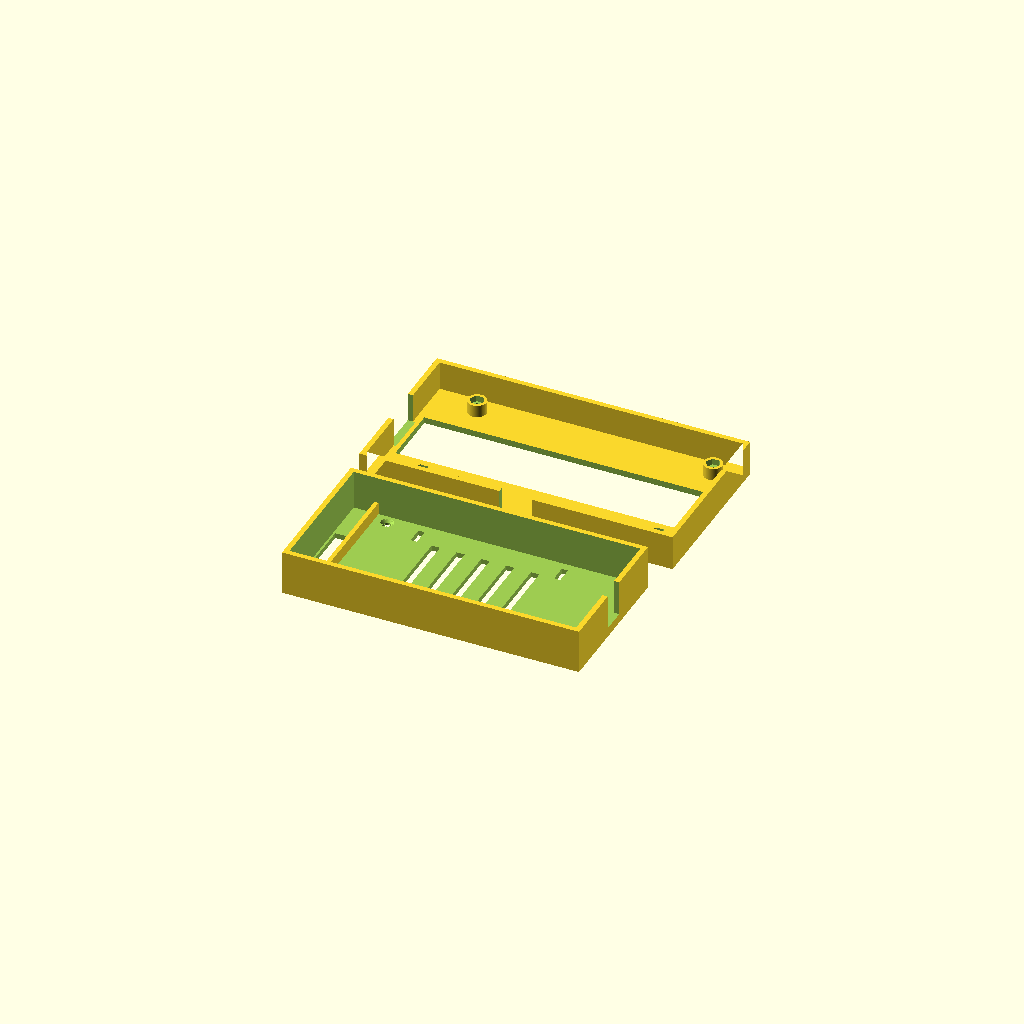
Cell 1: the model at its default parameters.
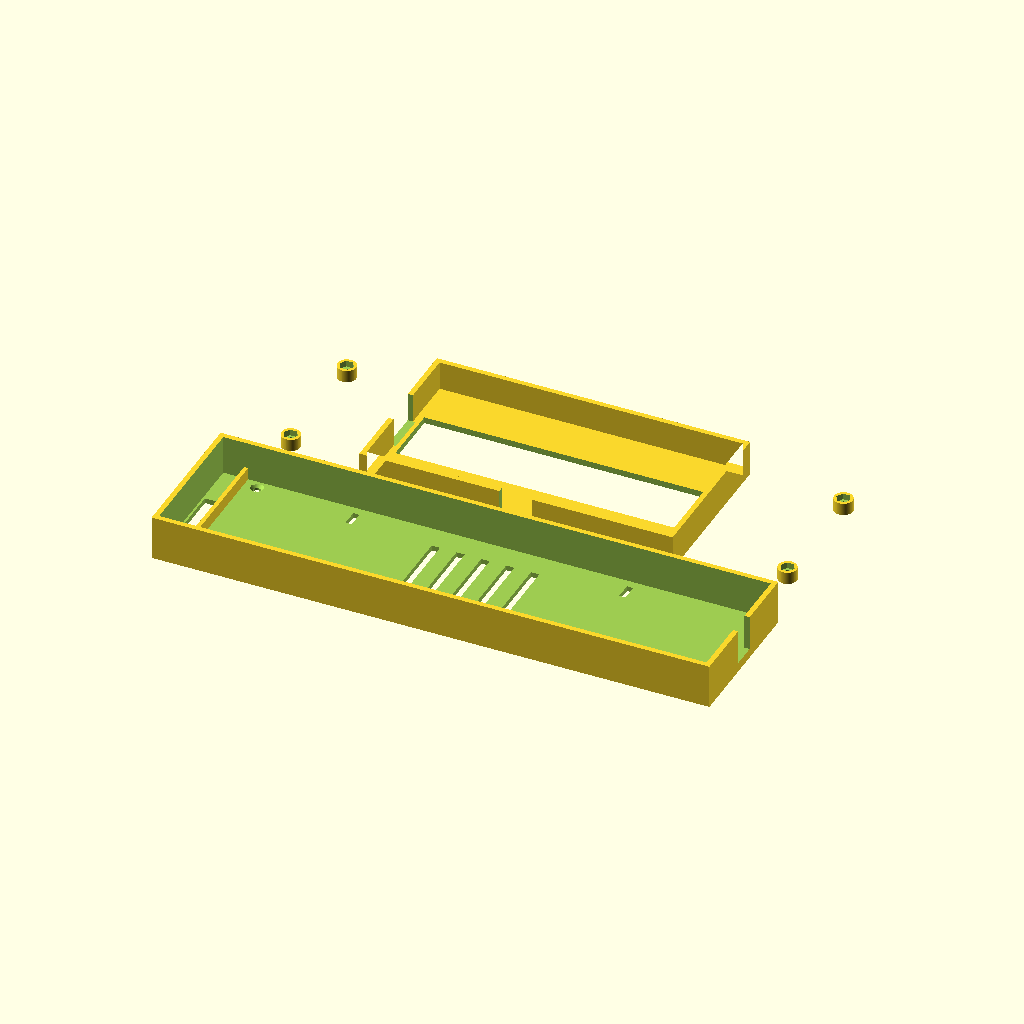
Cell 2: bms_l = 252 (everything else at default).
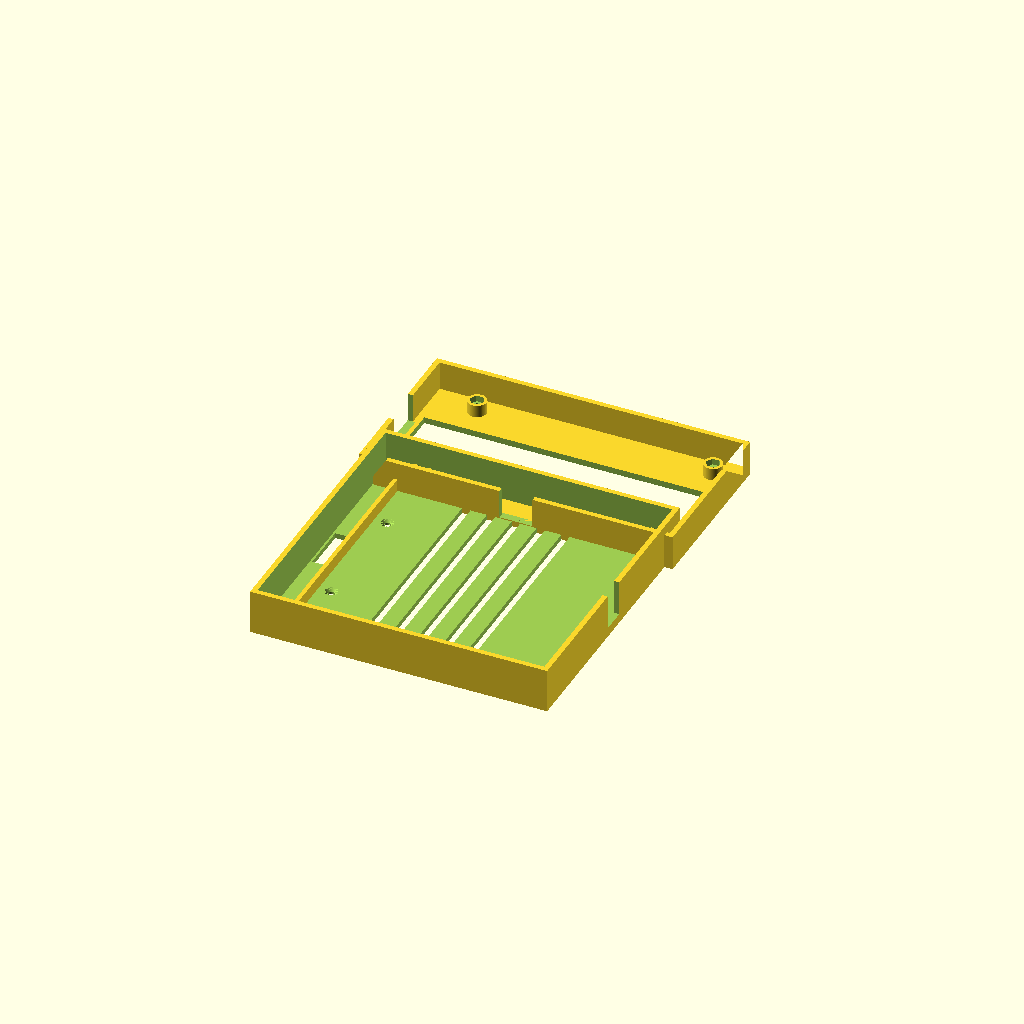
Cell 3: the same model with bms_w = 132.
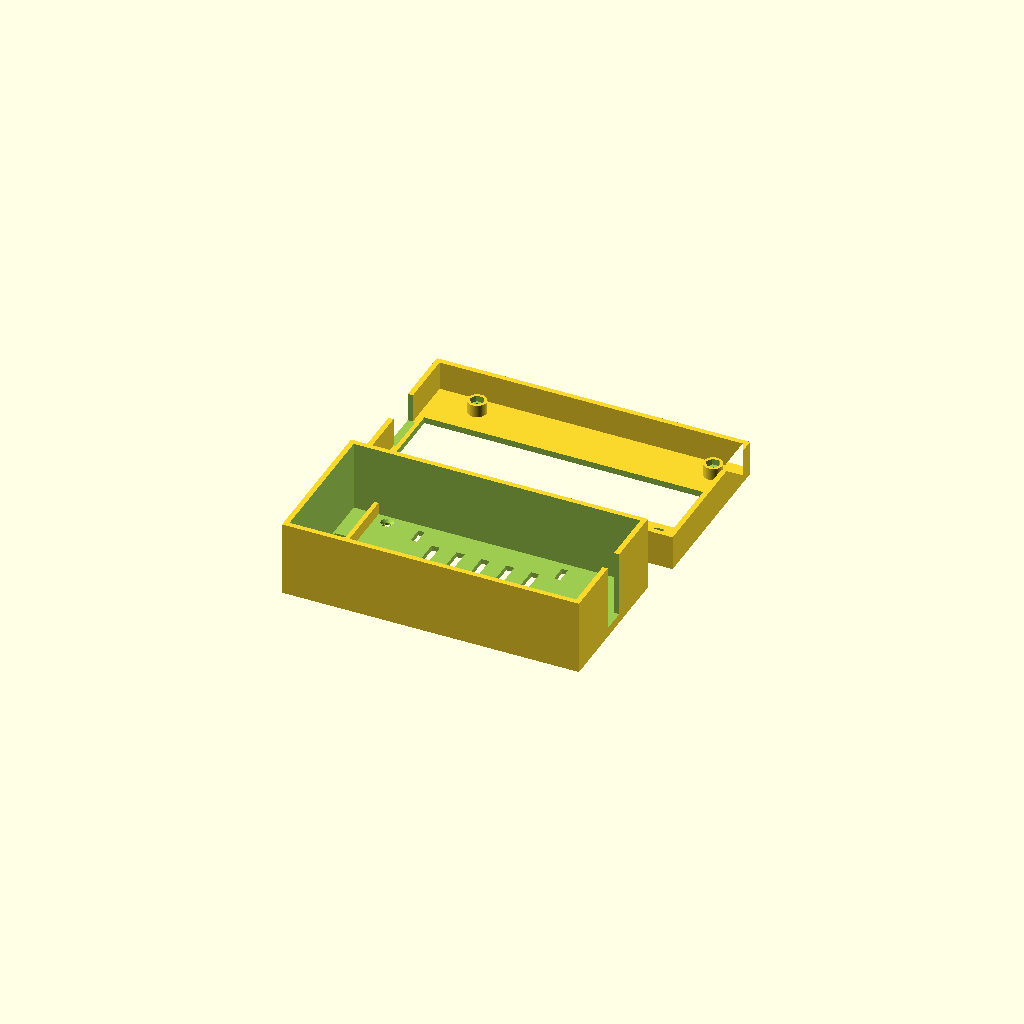
Cell 4: the same model with bms_t = 30.
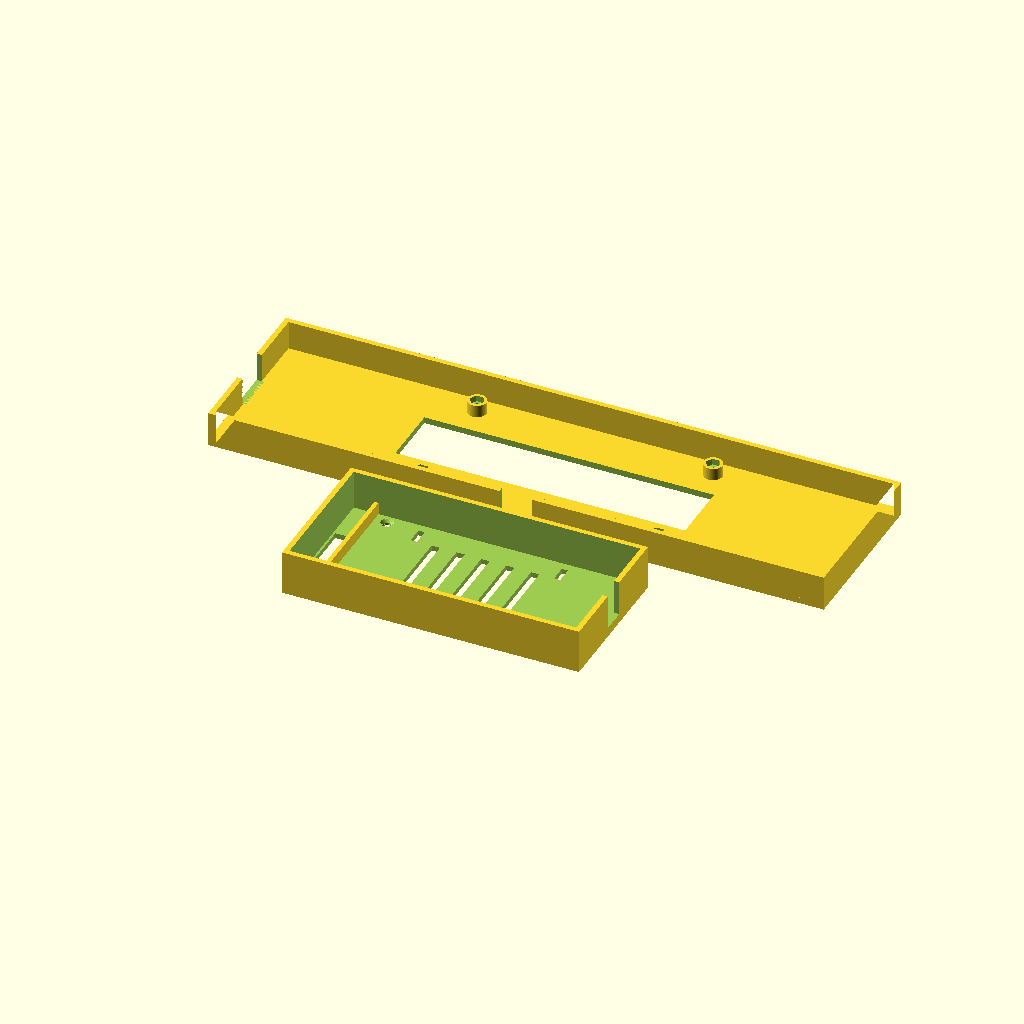
Cell 5: pack_w = 292 (everything else at default).
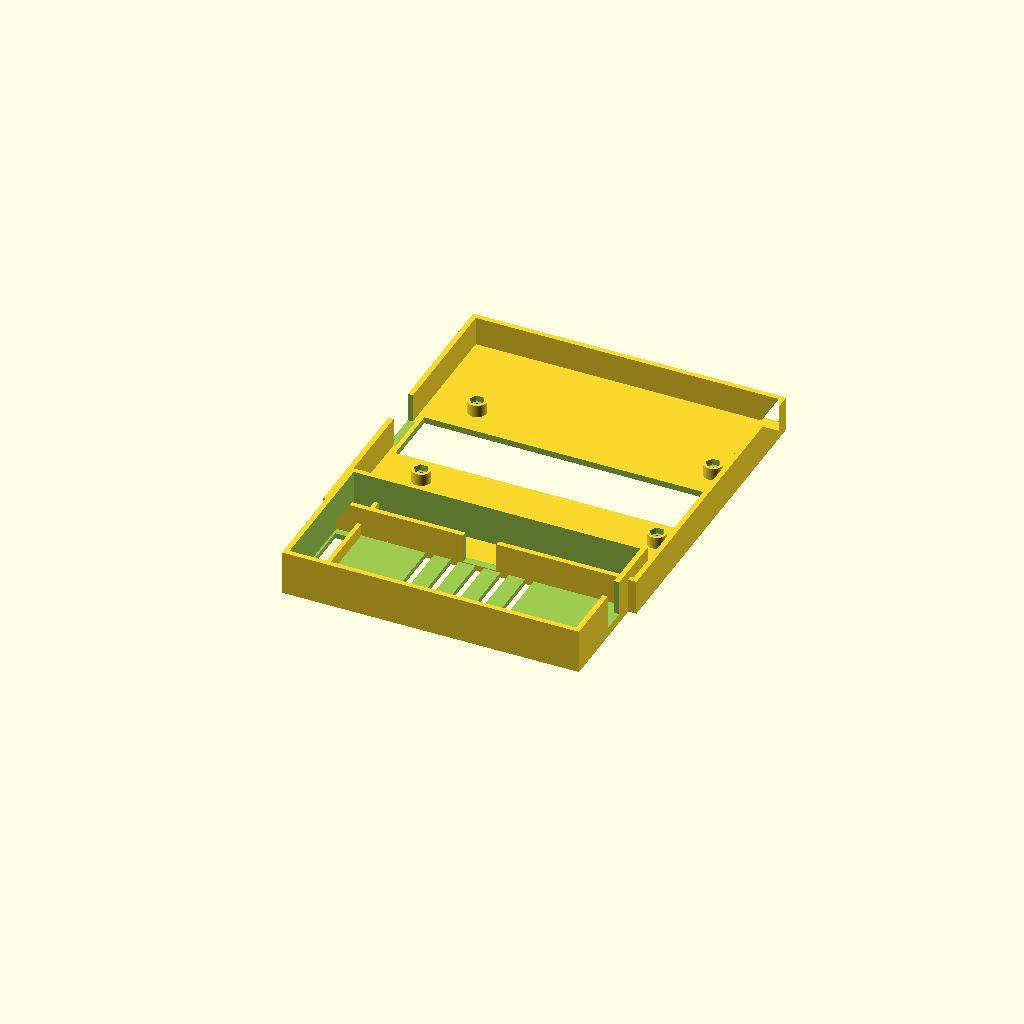
Cell 6: the same model with pack_h = 150.
One fixed orthographic camera (rotation 55°, 0°, 25°; colour scheme Cornfield) for every cell.
The OpenSCAD source (bms_endcap_002.scad):
// bms_endcap_002.scad
// BMS end cap for the 20s5p pack (mates with battery_holder_004 sections).
//
// v2: sized for the actual BMS board, 126 x 66mm (thickness still assumed
// 15mm — bay depth, adjust if the board + wires need more). The board now
// fits within the frame width, so:
//  - screws moved inboard, heads flush under the board
//  - tray gains a 10mm wire-riser chase at the -X end of the bay, with a
//    floor window aligned over the (widened) frame vent window. Balance
//    leads now route fully internally: pack side -> skirt slot -> wiring
//    cavity -> frame window -> floor window -> up the riser to the board.
//    A low rib keeps the board out of the riser.
//
// Parts (both print flat, no supports), joined by 4x M3x12 flat-head + nut:
//   frame — shoes 8mm over the pack end; stop bosses leave a 6mm wiring
//           cavity. Print 2: the second caps the far pack end.
//   tray  — open bay holding the BMS board; screws to the frame outer face.
//
// part = "frame" | "tray" | "both" (side by side, as printed)

part = "both";

$fn = 64;

// ---- BMS board ----
bms_l = 126;
bms_w = 66;
bms_t = 15;

// ---- Pack interface (from battery_holder_004) ----
pack_w = 146;   // 5*28 + 2*3
pack_h = 75;    // 71 cell + 2*2 floors

// ---- Frame ----
skirt_clear = 0.2;   // per side around pack
skirt_wall  = 2.5;
plate_t     = 3;
skirt_grip  = 8;     // how far the pack inserts
wire_gap    = 6;     // cavity between pack end and plate
skirt_depth = skirt_grip + wire_gap;
frame_w     = pack_w + 2*(skirt_clear + skirt_wall);   // 151.4
frame_h     = pack_h + 2*(skirt_clear + skirt_wall);   // 80.4
vent_w      = 140;   // reaches under the tray's riser window
vent_h      = 30;

// ---- Screws (M3 flat head + nut) ----
screw_d     = 3.4;
head_d      = 6.2;
nut_af      = 5.9;   // across flats incl. slop
nut_t       = 3;
boss_d      = 9;
screw_y     = 29;

// ---- Tray ----
tray_wall   = 2.5;
tray_floor  = 2.5;
riser_w     = 10;    // wire chase at -X end of the bay
rib_t       = 2;     // rib separating riser from board
rib_h       = 6;
bay_l       = bms_l + 0.5 + rib_t + riser_w;   // 138.5
bay_w       = bms_w + 0.5;
tray_w      = bay_l + 2*tray_wall;             // 143.5
tray_h      = bay_w + 2*tray_wall;             // 71.5
tray_depth  = bms_t + 4;                       // wall height above floor

// Screws sit 6mm inside the BOARD's edges (the board is pushed +X by the
// riser chase, so its center is offset from the bay center)
board_cx    = -bay_l/2 + riser_w + rib_t + (bms_l + 0.5)/2;   // 6
screw_pos   = [for (sx = [-1, 1], sy = [-1, 1])
                  [board_cx + sx*(bms_l/2 - 6), sy*screw_y]];

module frame() {
    difference() {
        union() {
            // back plate
            translate([-frame_w/2, -frame_h/2, 0])
                cube([frame_w, frame_h, plate_t]);
            // skirt
            linear_extrude(plate_t + skirt_depth)
                difference() {
                    square([frame_w, frame_h], center=true);
                    square([pack_w + 2*skirt_clear,
                            pack_h + 2*skirt_clear], center=true);
                }
            // pack stop bosses (land on the holder plate faces)
            for (p = screw_pos)
                translate([p[0], p[1], plate_t - 0.01])
                    cylinder(d=boss_d, h=wire_gap);
        }

        // vent / wire pass-through window
        translate([-vent_w/2, -vent_h/2, -1])
            cube([vent_w, vent_h, plate_t + 2]);

        // screw holes + nut pockets (pocket opens toward the pack)
        for (p = screw_pos) {
            translate([p[0], p[1], -1])
                cylinder(d=screw_d, h=plate_t + wire_gap + 2);
            translate([p[0], p[1], plate_t + wire_gap - nut_t])
                cylinder(d=nut_af/cos(30), h=nut_t + 1, $fn=6);
        }

        // balance-lead entry slot, -X skirt (full skirt depth, 20 wide)
        translate([-frame_w/2 - 1, -10, plate_t])
            cube([skirt_wall + skirt_clear + 2, 20, skirt_depth + 1]);

        // terminal-strip slot, bottom skirt (strip exits the bottom weld
        // face channel and bends up into the wiring cavity)
        translate([-8, -frame_h/2 - 1, plate_t])
            cube([16, skirt_wall + skirt_clear + 2, skirt_depth + 1]);
    }
}

module tray() {
    difference() {
        union() {
            translate([-tray_w/2, -tray_h/2, 0])
                cube([tray_w, tray_h, tray_floor + tray_depth]);
        }

        // bay (riser chase + rib gap + board)
        translate([-bay_l/2, -bay_w/2, tray_floor])
            cube([bay_l, bay_w, tray_depth + 1]);

        // screw holes, countersunk flush with the bay floor
        for (p = screw_pos) {
            translate([p[0], p[1], -1])
                cylinder(d=screw_d, h=tray_floor + 2);
            translate([p[0], p[1], tray_floor - (head_d - screw_d)/2])
                cylinder(d1=screw_d, d2=head_d, h=(head_d - screw_d)/2 + 0.01);
        }

        // wire-riser floor window (aligns over the frame vent window)
        translate([-bay_l/2 + 1, -12, -1])
            cube([riser_w - 2, 24, tray_floor + 2]);

        // zip-tie slots
        for (sx = [-1, 1], sy = [-1, 1])
            translate([sx*bay_l/4 - 1.5, sy*(bay_w/2 - 8) - 4, -1])
                cube([3, 8, tray_floor + 2]);

        // floor vents
        for (k = [-2:2])
            translate([k*12 - 2, -bay_w/2 + 12, -1])
                cube([4, bay_w - 24, tray_floor + 2]);

        // wire notch, +X wall: charge/discharge leads out
        translate([tray_w/2 - tray_wall - 1, -6, tray_floor + 2])
            cube([tray_wall + 2, 12, tray_depth + 1]);
    }

    // rib keeping the board out of the riser chase
    translate([-bay_l/2 + riser_w, -bay_w/2, tray_floor - 0.01])
        cube([rib_t, bay_w, rib_h]);
}

if (part == "frame") frame();
else if (part == "tray") tray();
else {
    translate([0, 48, 0]) frame();
    translate([0, -45, 0]) tray();
}
Customizer parameters (derived from the source; name, type, default, range or options):
part: string, default "both"
bms_l: number, default 126
bms_w: number, default 66
bms_t: number, default 15
pack_w: number, default 146
pack_h: number, default 75
skirt_clear: number, default 0.2
skirt_wall: number, default 2.5
plate_t: number, default 3
skirt_grip: number, default 8
wire_gap: number, default 6
vent_w: number, default 140
vent_h: number, default 30
screw_d: number, default 3.4
head_d: number, default 6.2
nut_af: number, default 5.9
nut_t: number, default 3
boss_d: number, default 9
screw_y: number, default 29
tray_wall: number, default 2.5
tray_floor: number, default 2.5
riser_w: number, default 10
rib_t: number, default 2
rib_h: number, default 6
